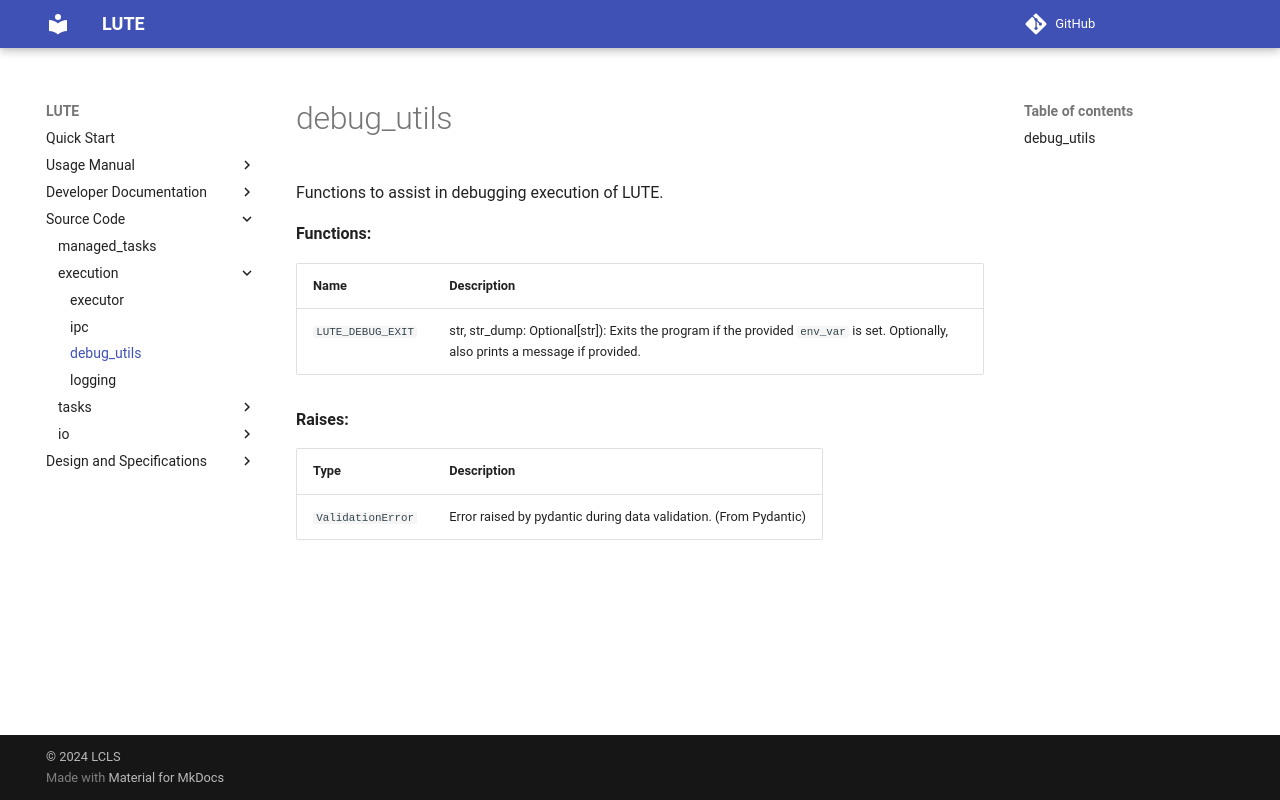

repository: valmar/lute · page: dev/source/execution/debug_utils/index.html · generator: mkdocs

::: execution.debug_utils
